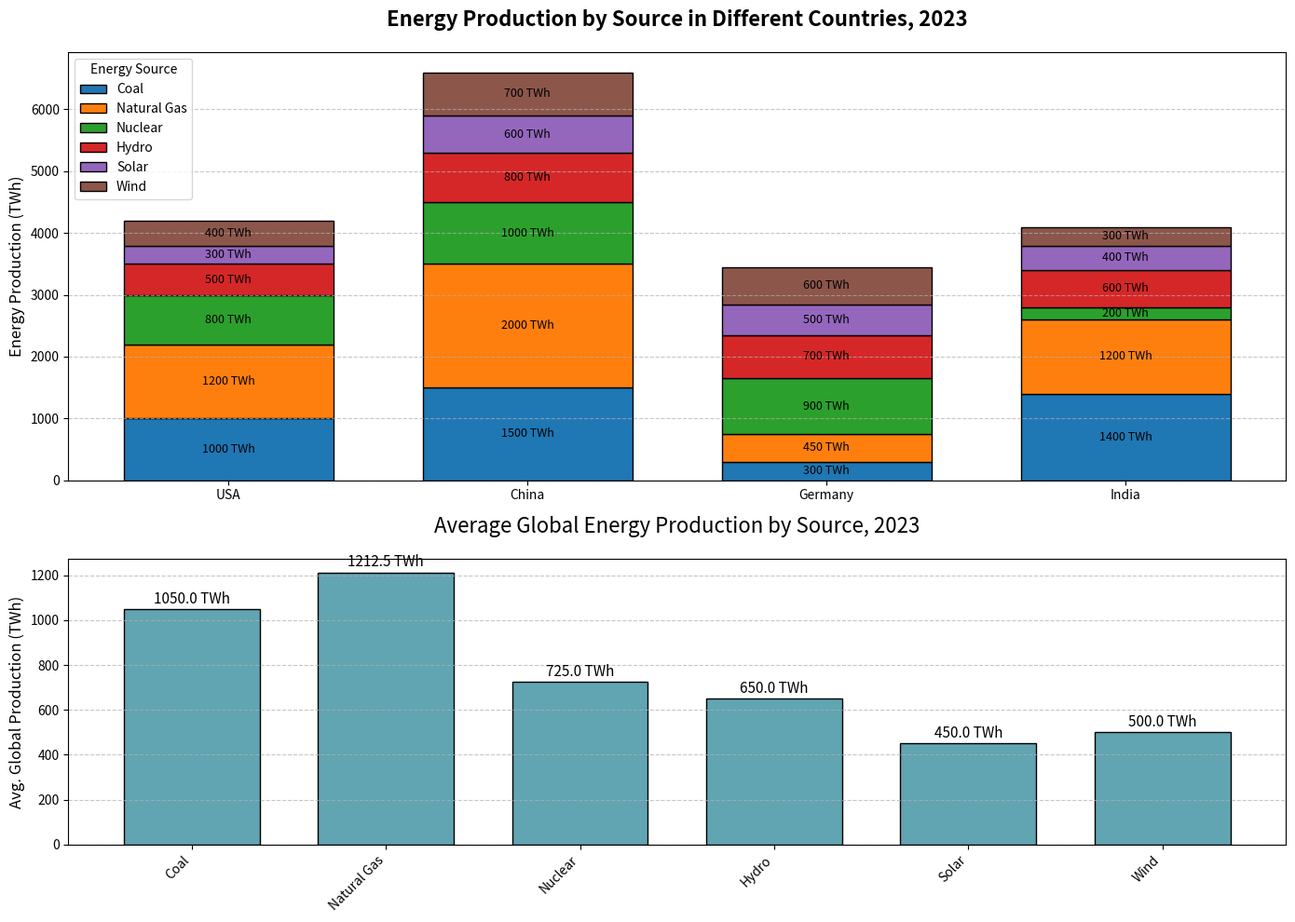

The matplotlib source for this figure:
import matplotlib.pyplot as plt
import numpy as np

# Energy sources and countries (arbitrary data)
sources = ['Coal', 'Natural Gas', 'Nuclear', 'Hydro', 'Solar', 'Wind']
countries = ['USA', 'China', 'Germany', 'India']  # Removed 'Brazil'

# Energy production data in TWh for each country and source (Removed Brazil's data)
energy_data = [
    [1000, 1200, 800, 500, 300, 400],  # USA
    [1500, 2000, 1000, 800, 600, 700],  # China
    [300, 450, 900, 700, 500, 600],     # Germany
    [1400, 1200, 200, 600, 400, 300],   # India
]

# Compute the average energy production for each source globally
average_production = np.mean(energy_data, axis=0)

# Create subplots for different visual aspects
fig, (ax1, ax2) = plt.subplots(2, 1, figsize=(14, 10), gridspec_kw={'height_ratios': [3, 2]})

# Plotting stacked bar for total energy production of each country
bar_width = 0.7
colors = ['#1f77b4', '#ff7f0e', '#2ca02c', '#d62728', '#9467bd', '#8c564b']
bottoms = np.zeros(len(countries))

# Plot stacked bars
for source_idx, (source, color) in enumerate(zip(sources, colors)):
    source_data = [country_data[source_idx] for country_data in energy_data]
    bars = ax1.bar(countries, source_data, width=bar_width, bottom=bottoms, color=color, edgecolor='black', label=source)
    bottoms += source_data

# Annotate each source segment with the production value
for bars in ax1.containers:
    ax1.bar_label(bars, label_type='center', fmt='%.0f TWh', fontsize=9)

# Setting labels, title, and legend
ax1.set_ylabel('Energy Production (TWh)', fontsize=12)
ax1.set_title('Energy Production by Source in Different Countries, 2023', fontsize=16, fontweight='bold', pad=20)
ax1.legend(title='Energy Source', loc='upper left', fontsize=10)
ax1.grid(axis='y', linestyle='--', alpha=0.7)

# Plot the global average production as bar chart
ax2.bar(sources, average_production, color=['#61a4b2'], edgecolor='black', width=bar_width)
for i, val in enumerate(average_production):
    ax2.text(i, val + 10, f'{val:.1f} TWh', ha='center', va='bottom', fontsize=11)

# Setting labels and title
ax2.set_ylabel('Avg. Global Production (TWh)', fontsize=12)
ax2.set_title('Average Global Energy Production by Source, 2023', fontsize=16, pad=20)
ax2.set_xticklabels(sources, rotation=45, ha='right')
ax2.grid(axis='y', linestyle='--', alpha=0.7)

# Adjust layout
plt.tight_layout()

# Display the plots
plt.show()
